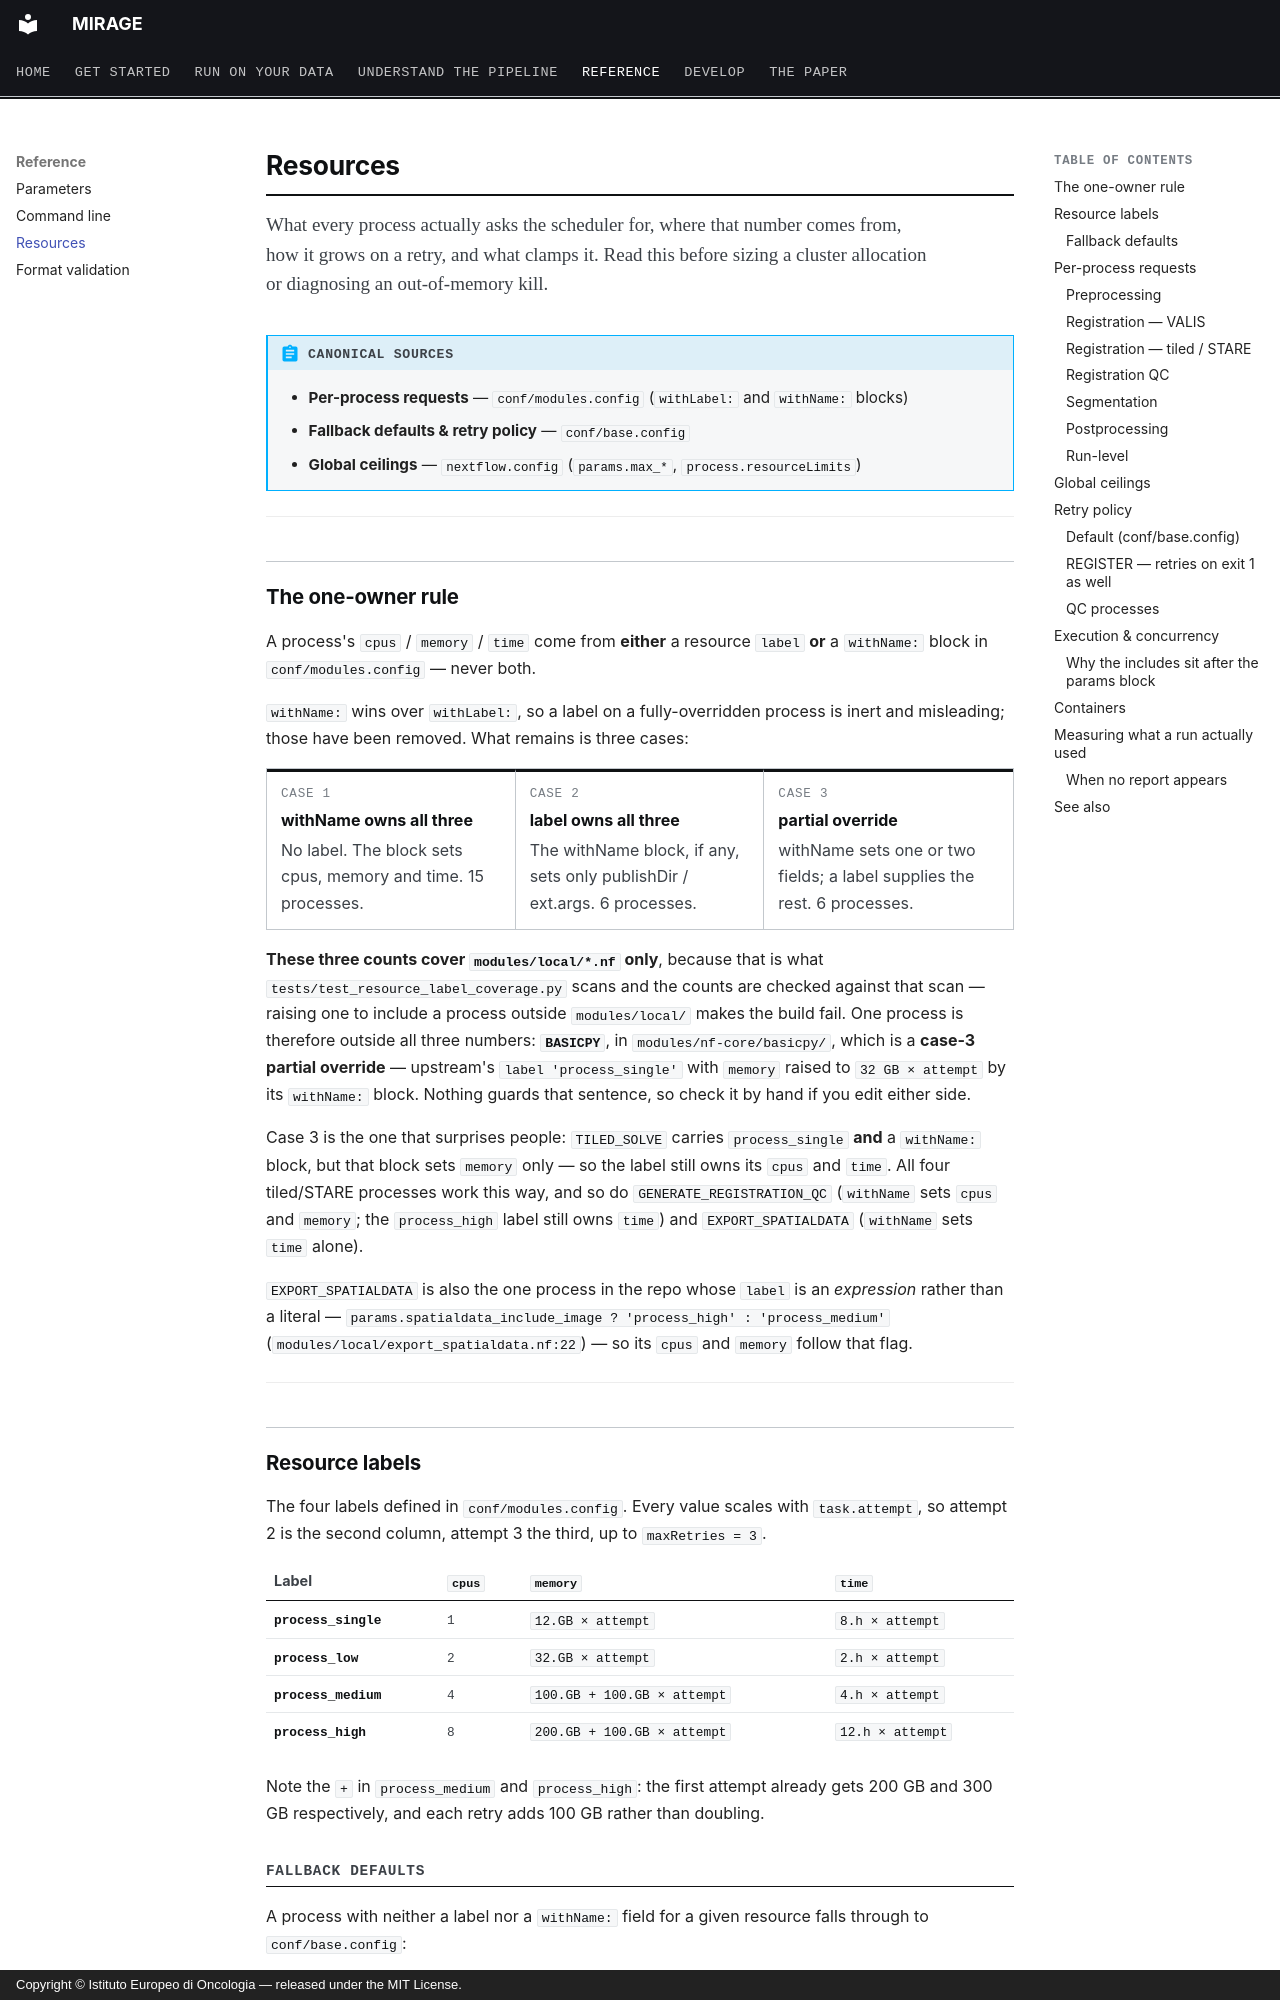

repository: sceriff0/mirage · page: resources/index.html · generator: mkdocs · copyright: Copyright © Istituto Europeo di Oncologia — released under the MIT License.

# Resources

<p class="standfirst">What every process actually asks the scheduler for, where that number comes from,
how it grows on a retry, and what clamps it. Read this before sizing a cluster allocation or
diagnosing an out-of-memory kill.</p>

!!! abstract "Canonical sources"
    - **Per-process requests** — `conf/modules.config` (`withLabel:` and `withName:` blocks)
    - **Fallback defaults & retry policy** — `conf/base.config`
    - **Global ceilings** — `nextflow.config` (`params.max_*`, `process.resourceLimits`)

---

## The one-owner rule

A process's `cpus` / `memory` / `time` come from **either** a resource `label`
**or** a `withName:` block in `conf/modules.config` — never both.

`withName:` wins over `withLabel:`, so a label on a fully-overridden process is
inert and misleading; those have been removed. What remains is three cases:

<div class="gate">
  <div class="g"><div class="k">case 1</div><div class="v">withName owns all three</div><div class="d">No label. The block sets cpus, memory and time. 15 processes.</div></div>
  <div class="g"><div class="k">case 2</div><div class="v">label owns all three</div><div class="d">The withName block, if any, sets only publishDir / ext.args. 6 processes.</div></div>
  <div class="g"><div class="k">case 3</div><div class="v">partial override</div><div class="d">withName sets one or two fields; a label supplies the rest. 6 processes.</div></div>
</div>

**These three counts cover `modules/local/*.nf` only**, because that is what
`tests/test_resource_label_coverage.py` scans and the counts are checked against
that scan — raising one to include a process outside `modules/local/` makes the
build fail. One process is therefore outside all three numbers: **`BASICPY`**,
in `modules/nf-core/basicpy/`, which is a **case-3 partial override** — upstream's
`label 'process_single'` with `memory` raised to `32 GB × attempt` by its
`withName:` block. Nothing guards that sentence, so check it by hand if you edit
either side.

Case 3 is the one that surprises people: `TILED_SOLVE` carries
`process_single` **and** a `withName:` block, but that block sets `memory`
only — so the label still owns its `cpus` and `time`. All four tiled/STARE
processes work this way, and so do `GENERATE_REGISTRATION_QC` (`withName` sets
`cpus` and `memory`; the `process_high` label still owns `time`) and
`EXPORT_SPATIALDATA` (`withName` sets `time` alone).

`EXPORT_SPATIALDATA` is also the one process in the repo whose `label` is an
*expression* rather than a literal —
`params.spatialdata_include_image ? 'process_high' : 'process_medium'`
(`modules/local/export_spatialdata.nf:22`) — so its `cpus` and `memory` follow
that flag.

---

## Resource labels

The four labels defined in `conf/modules.config`. Every value scales with
`task.attempt`, so attempt 2 is the second column, attempt 3 the third, up to
`maxRetries = 3`.

| Label | `cpus` | `memory` | `time` |
|---|---|---|---|
| `process_single` | `1` | `12.GB × attempt` | `8.h × attempt` |
| `process_low` | `2` | `32.GB × attempt` | `2.h × attempt` |
| `process_medium` | `4` | `100.GB + 100.GB × attempt` | `4.h × attempt` |
| `process_high` | `8` | `200.GB + 100.GB × attempt` | `12.h × attempt` |

Note the `+` in `process_medium` and `process_high`: the first attempt already
gets 200 GB and 300 GB respectively, and each retry adds 100 GB rather than
doubling.

### Fallback defaults

A process with neither a label nor a `withName:` field for a given resource
falls through to `conf/base.config`:

| Resource | Default |
|---|---|
| `cpus` | `1 × attempt` |
| `memory` | `6.GB × attempt` |
| `time` | `4.h × attempt` |

**No process currently relies on this.** Every process has a `label` or a
`withName:` field covering each of `cpus` / `memory` / `time`, and
`tests/test_resource_label_coverage.py` fails the build if one does not. The
table above is what a *new* process would silently get if it were added with
neither — which is why that guard exists.

---
